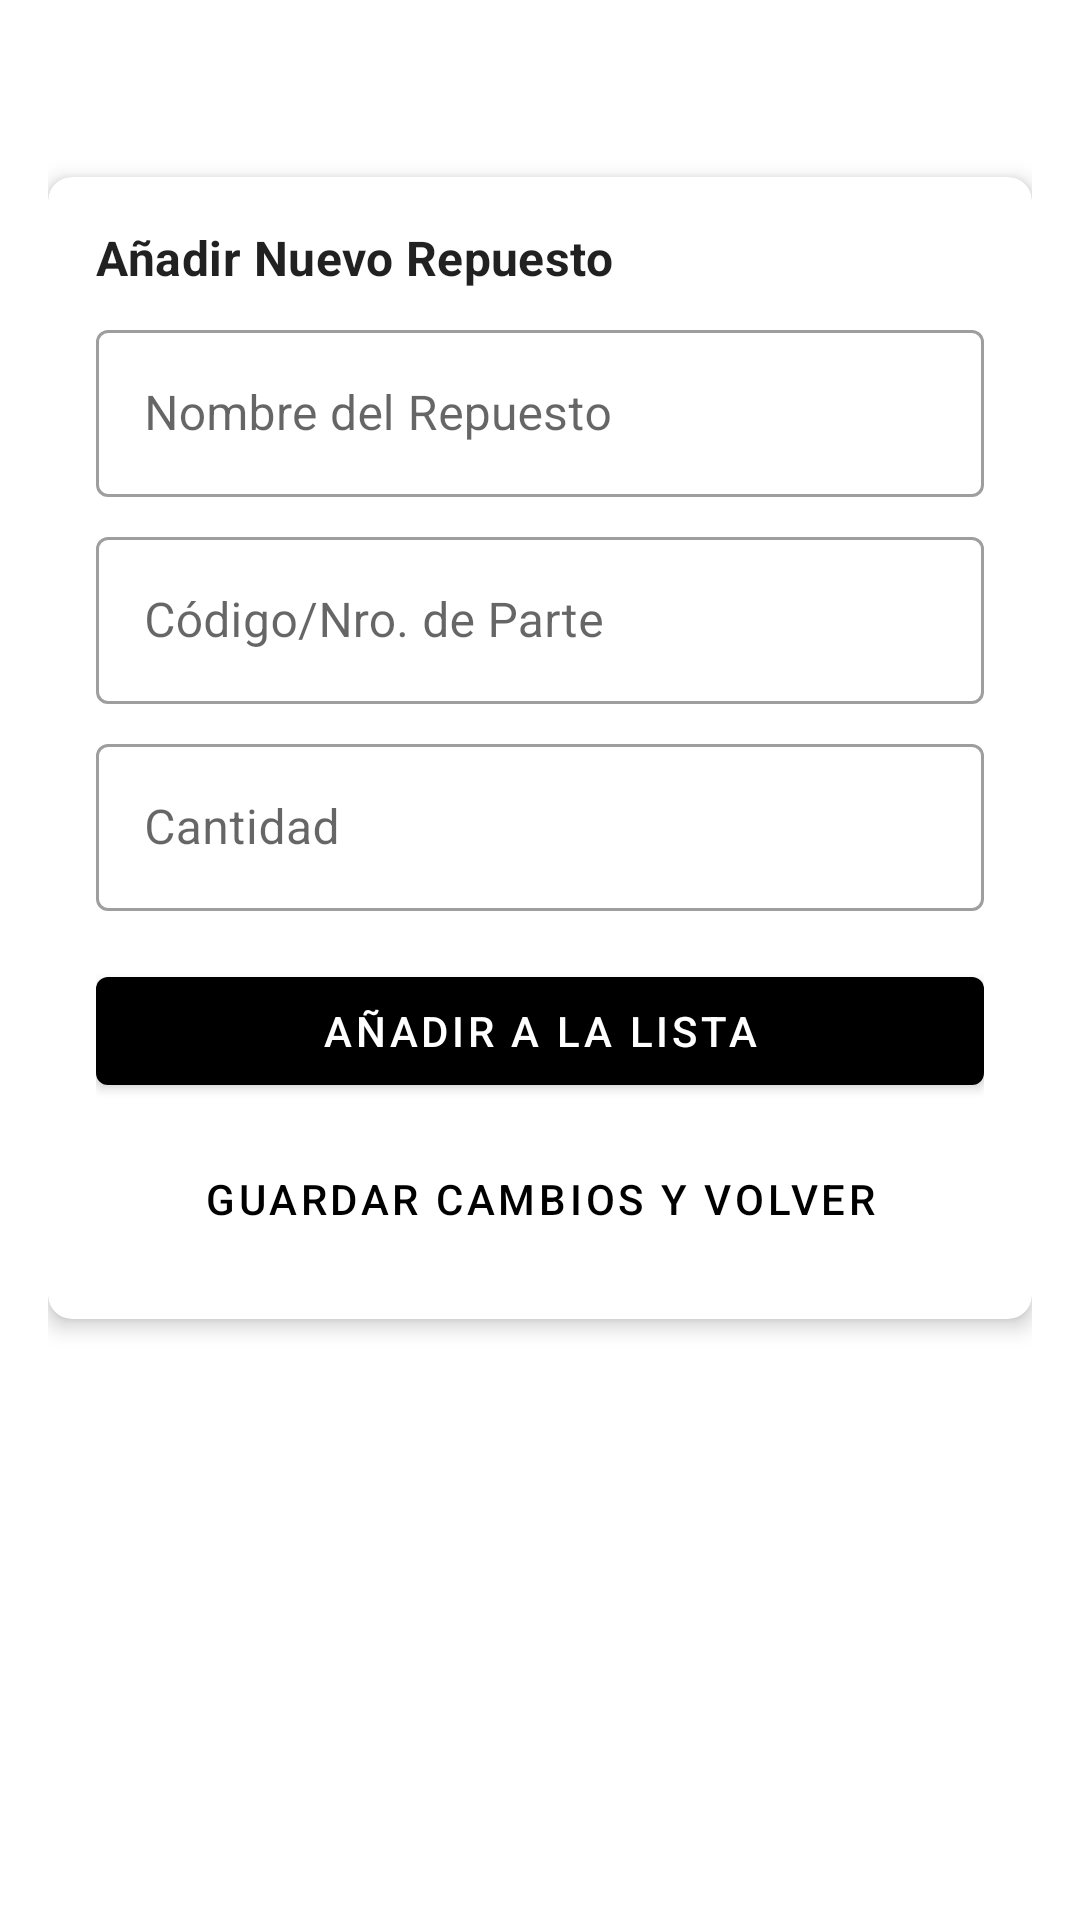

Layout XML and referenced resources for this Android screen:
<!-- AndroidManifest.xml: application theme Theme.ProyectoAndroid -->
<!-- res/layout/activity_repuesto.xml -->
<?xml version="1.0" encoding="utf-8"?>
<androidx.constraintlayout.widget.ConstraintLayout xmlns:android="http://schemas.android.com/apk/res/android"
    xmlns:app="http://schemas.android.com/apk/res-auto"
    xmlns:tools="http://schemas.android.com/tools"
    android:layout_width="match_parent"
    android:layout_height="match_parent"
    android:padding="16dp"
    tools:context=".ui.repuesto.RepuestoActivity">

    <TextView
        android:id="@+id/tvTituloRepuesto"
        android:layout_width="0dp"
        android:layout_height="wrap_content"
        android:textAppearance="?attr/textAppearanceHeadline6"
        app:layout_constraintTop_toTopOf="parent"
        app:layout_constraintStart_toStartOf="parent"
        app:layout_constraintEnd_toEndOf="parent"
        tools:text="Repuestos para: Motor" />

    
    <com.google.android.material.card.MaterialCardView
        android:id="@+id/cardAnadirRepuesto"
        android:layout_width="0dp"
        android:layout_height="wrap_content"
        android:layout_marginTop="16dp"
        app:cardCornerRadius="8dp"
        app:cardElevation="4dp"
        app:layout_constraintTop_toBottomOf="@id/tvTituloRepuesto"
        app:layout_constraintStart_toStartOf="parent"
        app:layout_constraintEnd_toEndOf="parent">

        <LinearLayout
            android:layout_width="match_parent"
            android:layout_height="wrap_content"
            android:orientation="vertical"
            android:padding="16dp">

            <TextView
                android:layout_width="wrap_content"
                android:layout_height="wrap_content"
                android:text="Añadir Nuevo Repuesto"
                android:textAppearance="?attr/textAppearanceSubtitle1"
                android:textStyle="bold" />

            <com.google.android.material.textfield.TextInputLayout
                style="@style/Widget.MaterialComponents.TextInputLayout.OutlinedBox"
                android:layout_width="match_parent"
                android:layout_height="wrap_content"
                android:layout_marginTop="8dp"
                android:hint="Nombre del Repuesto">

                <com.google.android.material.textfield.TextInputEditText
                    android:id="@+id/etNombreRepuesto"
                    android:layout_width="match_parent"
                    android:layout_height="wrap_content" />
            </com.google.android.material.textfield.TextInputLayout>

            <com.google.android.material.textfield.TextInputLayout
                style="@style/Widget.MaterialComponents.TextInputLayout.OutlinedBox"
                android:layout_width="match_parent"
                android:layout_height="wrap_content"
                android:layout_marginTop="8dp"
                android:hint="Código/Nro. de Parte">

                <com.google.android.material.textfield.TextInputEditText
                    android:id="@+id/etCodigoRepuesto"
                    android:layout_width="match_parent"
                    android:layout_height="wrap_content" />
            </com.google.android.material.textfield.TextInputLayout>

            <com.google.android.material.textfield.TextInputLayout
                style="@style/Widget.MaterialComponents.TextInputLayout.OutlinedBox"
                android:layout_width="match_parent"
                android:layout_height="wrap_content"
                android:layout_marginTop="8dp"
                android:hint="Cantidad">

                <com.google.android.material.textfield.TextInputEditText
                    android:id="@+id/etCantidadRepuesto"
                    android:layout_width="match_parent"
                    android:layout_height="wrap_content"
                    android:inputType="number" />
            </com.google.android.material.textfield.TextInputLayout>

            <com.google.android.material.button.MaterialButton
                android:id="@+id/btnAnadir"
                android:layout_width="match_parent"
                android:layout_height="wrap_content"
                android:layout_marginTop="16dp"
                android:text="Añadir a la lista"/>

            <com.google.android.material.button.MaterialButton
                android:id="@+id/btnGuardarRepuestos"
                style="@style/Widget.MaterialComponents.Button.TextButton"                
                android:layout_width="match_parent"
                android:layout_height="wrap_content"
                android:layout_marginTop="8dp"
                android:text="Guardar Cambios y Volver" />

        </LinearLayout>
    </com.google.android.material.card.MaterialCardView>

    
    <androidx.recyclerview.widget.RecyclerView
        android:id="@+id/recyclerViewRepuestos"
        android:layout_width="0dp"
        android:layout_height="0dp"
        android:layout_marginTop="16dp"
        app:layoutManager="androidx.recyclerview.widget.LinearLayoutManager"
        app:layout_constraintTop_toBottomOf="@id/cardAnadirRepuesto"
        app:layout_constraintBottom_toBottomOf="parent"
        app:layout_constraintStart_toStartOf="parent"
        app:layout_constraintEnd_toEndOf="parent"
        tools:listitem="@layout/item_repuesto"/>

</androidx.constraintlayout.widget.ConstraintLayout>
<!-- res/layout/item_repuesto.xml (included above) -->
<?xml version="1.0" encoding="utf-8"?>
<LinearLayout xmlns:android="http://schemas.android.com/apk/res/android"
    xmlns:app="http://schemas.android.com/apk/res-auto"
    android:layout_width="match_parent"
    android:layout_height="wrap_content"
    android:orientation="horizontal"
    android:padding="8dp"
    android:gravity="center_vertical">

    <LinearLayout
        android:layout_width="0dp"
        android:layout_height="wrap_content"
        android:layout_weight="1"
        android:orientation="vertical">

        <TextView
            android:id="@+id/tvNombreRepuesto"
            android:layout_width="wrap_content"
            android:layout_height="wrap_content"
            android:textStyle="bold"
            android:text="Nombre del Repuesto"/>

        <TextView
            android:id="@+id/tvCodigoRepuesto"
            android:layout_width="wrap_content"
            android:layout_height="wrap_content"
            android:text="Código: ABC-123"/>

        <TextView
            android:id="@+id/tvCantidadRepuesto"
            android:layout_width="wrap_content"
            android:layout_height="wrap_content"
            android:text="Cantidad: 1"/>

    </LinearLayout>

    <ImageButton
        android:id="@+id/btnEliminarRepuestoIndividual"
        android:layout_width="wrap_content"
        android:layout_height="wrap_content"
        android:src="@android:drawable/ic_delete"
        android:background="?attr/selectableItemBackgroundBorderless"
        app:tint="@android:color/holo_red_dark"
        android:contentDescription="Eliminar Repuesto" />

</LinearLayout>
<!-- resources referenced by this layout -->
<resources>
  <style name="Theme.ProyectoAndroid" parent="Theme.MaterialComponents.Light.NoActionBar">
          
          <item name="colorPrimary">@color/black</item>
          <item name="colorPrimaryVariant">@color/gold_dark</item>
          <item name="colorOnPrimary">@color/white</item>
          
          <item name="colorSecondary">@color/gold_light</item>
          <item name="colorSecondaryVariant">@color/gold_dark</item>
          <item name="colorOnSecondary">@color/black</item>
          
          <item name="android:statusBarColor" tools:targetApi="l">?attr/colorPrimaryVariant</item>
          
      </style>
  <color name="black">#FF000000</color>
  <color name="gold_dark">#B8860B</color>
  <color name="white">#FFFFFFFF</color>
  <color name="gold_light">#FFD700</color>
</resources>
